Run: headless pygame with SDL's dummy video driver; simulated clock (each Clock.tick advances the game by its frame time, no real sleeping); random seed 0; keys injected as events and as key.get_pressed() state; mouse plan: one left click at the window centre at the start of phase 2, then a move to the lower-right quarter at the start of phase 3.
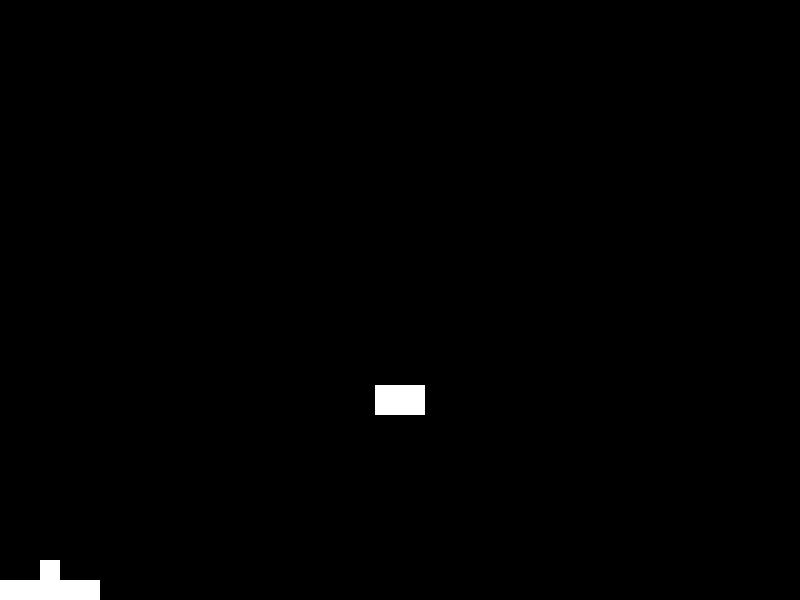
Frame 1 of 4 · flips 1–60 · no input
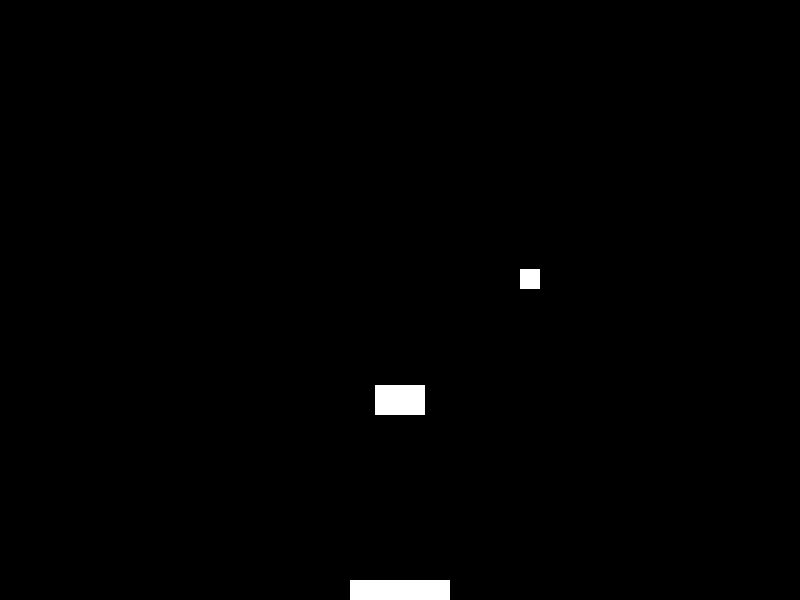
Frame 2 of 4 · flips 61–180 · clicked the window centre · tapped SPACE, RETURN · held RIGHT (→), D
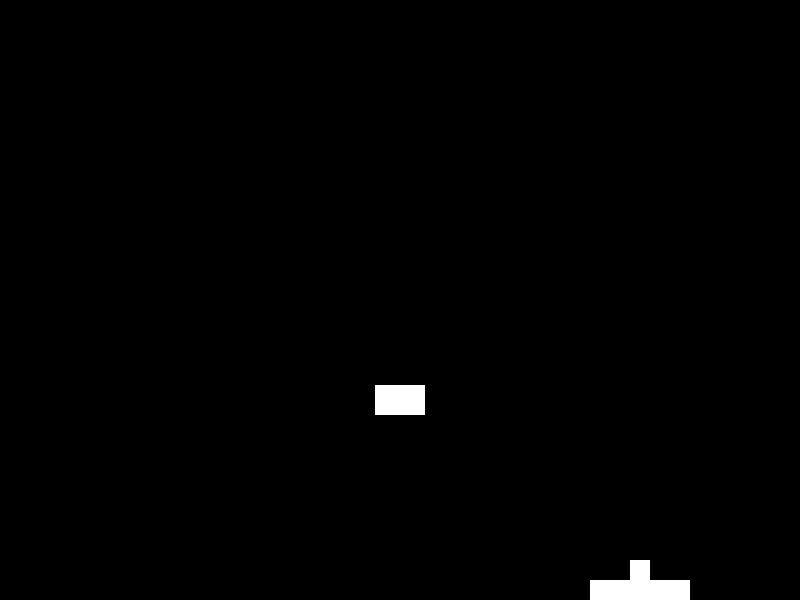
Frame 3 of 4 · flips 181–300 · moved the mouse to the lower-right quarter · held DOWN (↓), S
Frame 4 of 4 · flips 301–420 · held LEFT (←), A, UP (↑), W · screen unchanged from frame 3, image omitted

The pygame program that drew these frames:

import random
import sys
import pygame
import pygame.freetype
import math

pygame.init()

pygame.freetype.init()
myfont=pygame.freetype.SysFont(None, 20) #taille du texte 20

width, height = 800, 600
screen = pygame.display.set_mode((width, height))
pygame.display.set_caption("Ping")

clock=pygame.time.Clock()

BLANC = (255, 255, 255)
NOIR = (0, 0, 0)

RAYON_BALLE = 10
XMIN, YMIN = 0, 0
XMAX, YMAX = width, height

class Balle:
    def vitesse_par_angle(self, angle):
        self.vx = self.vitesse * math.cos(math.radians(angle))
        self.vy = -self.vitesse * math.sin(math.radians(angle))

    def __init__(self):
        self.x, self.y = (400, 400)
        self.vitesse = 8
        self.vitesse_par_angle(60)
        self.sur_raquette = True

    def afficher(self):
        pygame.draw.rect(screen, BLANC,(int(self.x-RAYON_BALLE), int(self.y-RAYON_BALLE), 2*RAYON_BALLE, 2*RAYON_BALLE), 0)

    def deplacer(self, raquette):
        if self.sur_raquette:
            self.y = raquette.y - 2*RAYON_BALLE
            self.x = raquette.x
        else:
            self.x += self.vx
            self.y += self.vy
            if raquette.collision_balle(self) and self.vy > 0:
                self.rebond_raquette(raquette)
            if self.x + RAYON_BALLE > XMAX:
                self.vx = -self.vx
            if self.x - RAYON_BALLE <XMIN:
                self.vx = -self.vx
            if self.y + RAYON_BALLE > YMAX:
                self.sur_raquette = True
            if self.y - RAYON_BALLE < YMIN:
                self.vy = -self.vy

    def rebond_raquette(self, raquette):
        diff = raquette.x - self.x
        longueur_totale = raquette.longueur/2 + RAYON_BALLE
        angle = 90 + 80 * diff/longueur_totale
        self.vitesse_par_angle(angle)

class Jeu:
    def __init__(self):
        self.balle = Balle()
        self.raquette = Raquette()
        self.brique = Brique(400, 400)

    def gestion_evenements(self):
        for event in pygame.event.get():
            if event.type == pygame.QUIT: sys.exit()
            elif event.type == pygame.MOUSEBUTTONDOWN:
                if event.button == 1:
                    if self.balle.sur_raquette:
                        self.balle.sur_raquette = False
                        self.balle.vitesse_par_angle(60)

    def mise_a_jour(self):
        x, y = pygame.mouse.get_pos()
        self.balle.deplacer(self.raquette)
        if self.brique.en_vie():
            self.brique.collision_balle(self.balle)
        self.raquette.deplacer(x)       

    def affichage(self):
        screen.fill(NOIR)
        self.balle.afficher()
        self.raquette.afficher()
        if self.brique.en_vie():
            self.brique.afficher()

class Raquette:
    def __init__(self):
        self.x = (XMIN+XMAX)/2
        self.y = YMAX - RAYON_BALLE
        self.longueur = 10 * RAYON_BALLE

    def afficher(self):
        pygame.draw.rect(screen, BLANC,(int(self.x-self.longueur/2), int(self.y-RAYON_BALLE), self.longueur, 2 * RAYON_BALLE), 0)

    def deplacer(self, x):
        if x - self.longueur/2 < XMIN:
            self.x = XMIN + self.longueur/2
        elif x + self.longueur/2 >XMAX:
            self.x = XMAX - self.longueur/2
        else:
            self.x = x

    def collision_balle(self, balle):
        vertical = abs(self.y - balle.y) < 2 * RAYON_BALLE
        horizontal = abs(self.x - balle.x) < self.longueur/2 + RAYON_BALLE
        return vertical and horizontal

class Brique:
    def __init__(self, x, y):
        self.x = x
        self.y = y
        self.vie = 1
        self.longueur = 5 * RAYON_BALLE
        self.largeur = 3 * RAYON_BALLE
    
    def en_vie(self):
        return self.vie > 0

    def afficher(self):
        pygame.draw.rect(screen, BLANC, (int(self.x-self.longueur/2),int(self.y-self.largeur/2), self.longueur, self.largeur), 0)

    def collision_balle(self, balle):
        marge = self.largeur/2 + RAYON_BALLE
        dy = balle.y - self.y
        touche = False
        if balle.x >= self.x:
            dx = balle.x - (self.x + self.longueur/2 - self.largeur/2)
            if abs(dy) <= marge and dx <= marge:
                touche = True
                if dx <= abs(dy):
                    balle.vy = -balle.vy
                else:
                    balle.vx = -balle.vx
        else:
            dx = balle.x - (self.x - self.longueur/2 + self.largeur/2)
            if abs(dy) <= marge and -dx <= marge:
                touche = True
                if -dx <= abs(dy):
                    balle.vy = -balle.vy
                else:
                    balle.vx = -balle.vx
            if touche:
                self.vie -= 1
            return touche

jeu = Jeu()

while True:
    jeu.gestion_evenements()
    jeu.mise_a_jour()
    jeu.affichage()

    pygame.display.flip()
    clock.tick(60)
